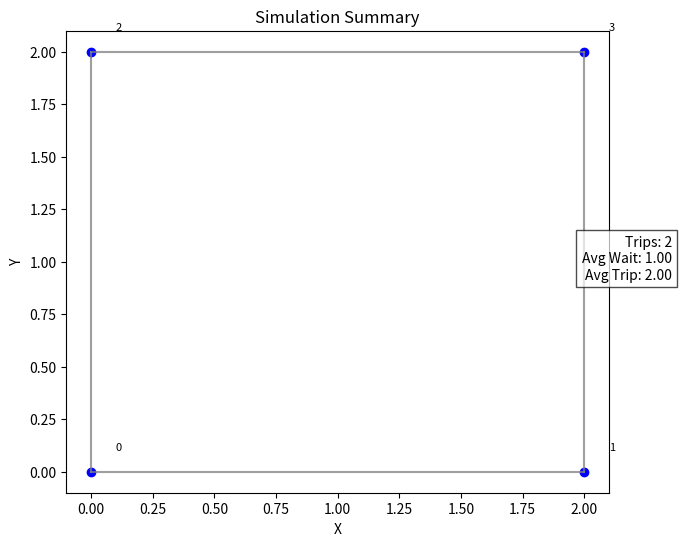

Write Python code to recreate this figure.
import argparse
import heapq
import random
import math
import collections
import matplotlib.pyplot as plt
from collections import deque

# -------------------------
# Graph + Dijkstra
# -------------------------
class Graph:
    def __init__(self):
        self.adjacency_list = collections.defaultdict(list)
        self.node_coordinates = {}

    def add_edge(self, u, v, w):
        self.adjacency_list[u].append((v, w))
        self.adjacency_list[v].append((u, w))

    def add_node(self, node, x, y):
        self.node_coordinates[node] = (x, y)

    def dijkstra(self, start, goal):
        """Return shortest path distance using Dijkstra."""
        pq = [(0, start)]
        dist = {start: 0}
        visited = set()

        while pq:
            d, u = heapq.heappop(pq)
            if u in visited:
                continue
            visited.add(u)
            if u == goal:
                return d
            for v, w in self.adjacency_list[u]:
                if v not in dist or d + w < dist[v]:
                    dist[v] = d + w
                    heapq.heappush(pq, (dist[v], v))
        return math.inf

# -------------------------
# Quadtree (simplified for cars)
# -------------------------
class Quadtree:
    def __init__(self, points):
        self.points = points  # [(id, (x, y))]

    def nearest(self, query_point):
        """Return the closest car (id, distance)."""
        qx, qy = query_point
        best = None
        best_dist = math.inf
        for cid, (x, y) in self.points:
            dist = math.sqrt((qx - x)**2 + (qy - y)**2)
            if dist < best_dist:
                best = (cid, dist)
                best_dist = dist
        return best

# -------------------------
# Rider + Car Entities
# -------------------------
class RiderRequest:
    def __init__(self, rider_id, pickup, dropoff, request_time):
        self.rider_id = rider_id
        self.pickup = pickup
        self.dropoff = dropoff
        self.request_time = request_time

class Car:
    def __init__(self, car_id, location):
        self.car_id = car_id
        self.location = location
        self.available = True

# -------------------------
# Simulation Engine
# -------------------------
class Simulator:
    def __init__(self, graph, args):
        self.graph = graph
        self.max_time = args.max_time
        self.num_cars = args.num_cars
        self.rider_queue = deque()
        self.cars = [Car(i, random.choice(list(graph.node_coordinates.keys())))
                     for i in range(self.num_cars)]
        self.completed_trips = 0
        self.total_wait_time = 0
        self.trip_durations = []

    def generate_riders(self, t):
        if random.random() < 0.05:  # 5% chance per tick
            nodes = list(self.graph.node_coordinates.keys())
            pickup = random.choice(nodes)
            dropoff = random.choice(nodes)
            rider = RiderRequest(len(self.rider_queue), pickup, dropoff, t)
            self.rider_queue.append(rider)
            print(f"[t={t}] New rider {rider.rider_id} requests trip {pickup} → {dropoff}")

    def step(self, t):
        # New riders arrive
        self.generate_riders(t)

        # Assign riders if available
        if self.rider_queue:
            rider = self.rider_queue.popleft()
            # Use Quadtree to find nearest available car
            car_positions = [(c.car_id, self.graph.node_coordinates[c.location])
                             for c in self.cars if c.available]
            if not car_positions:
                return
            qt = Quadtree(car_positions)
            nearest_car_id, _ = qt.nearest(self.graph.node_coordinates[rider.pickup])
            car = self.cars[nearest_car_id]

            # Compute wait + trip time using Dijkstra
            wait_time = self.graph.dijkstra(car.location, rider.pickup)
            trip_time = self.graph.dijkstra(rider.pickup, rider.dropoff)

            self.total_wait_time += wait_time
            self.trip_durations.append(trip_time)
            self.completed_trips += 1

            print(f"[t={t}] Car {car.car_id} → Rider {rider.rider_id} "
                  f"(wait={wait_time}, trip={trip_time})")

            # Move car to new location
            car.location = rider.dropoff

    def run(self):
        for t in range(self.max_time):
            self.step(t)
        self.visualize()

    def visualize(self):
        plt.figure(figsize=(7, 6))
        # Plot nodes
        for u, coords in self.graph.node_coordinates.items():
            plt.scatter(coords[0], coords[1], color="blue")
            plt.text(coords[0] + 0.1, coords[1] + 0.1, str(u), fontsize=8)

        # Plot edges
        for u, neighbors in self.graph.adjacency_list.items():
            x1, y1 = self.graph.node_coordinates[u]
            for v, _ in neighbors:
                x2, y2 = self.graph.node_coordinates[v]
                plt.plot([x1, x2], [y1, y2], color="gray", alpha=0.5)

        plt.title("Simulation Summary")
        plt.xlabel("X")
        plt.ylabel("Y")

        metrics_text = (
            f"Trips: {self.completed_trips}\n"
            f"Avg Wait: {self.total_wait_time / max(1, self.completed_trips):.2f}\n"
            f"Avg Trip: {sum(self.trip_durations) / max(1, len(self.trip_durations)):.2f}"
        )
        plt.figtext(0.99, 0.5, metrics_text, ha="right", va="center", fontsize=10,
                    bbox=dict(facecolor="white", alpha=0.7))
        plt.savefig("simulation_summary.png")
        print("\n✅ Simulation complete. Results saved to simulation_summary.png")

# -------------------------
# Build a Demo Graph
# -------------------------
def build_demo_graph():
    g = Graph()
    # Simple square grid
    g.add_node(0, 0, 0)
    g.add_node(1, 2, 0)
    g.add_node(2, 0, 2)
    g.add_node(3, 2, 2)
    g.add_edge(0, 1, 2)
    g.add_edge(0, 2, 2)
    g.add_edge(1, 3, 2)
    g.add_edge(2, 3, 2)
    return g

# -------------------------
# Main Entry Point
# -------------------------
if __name__ == "__main__":
    parser = argparse.ArgumentParser(description="Ride-sharing Simulator")
    parser.add_argument('--max-time', type=int, default=50,
                        help='Maximum simulation time in discrete steps')
    parser.add_argument('--num-cars', type=int, default=5,
                        help='Number of cars in the fleet')
    args = parser.parse_args()

    graph = build_demo_graph()
    sim = Simulator(graph, args)
    sim.run()
